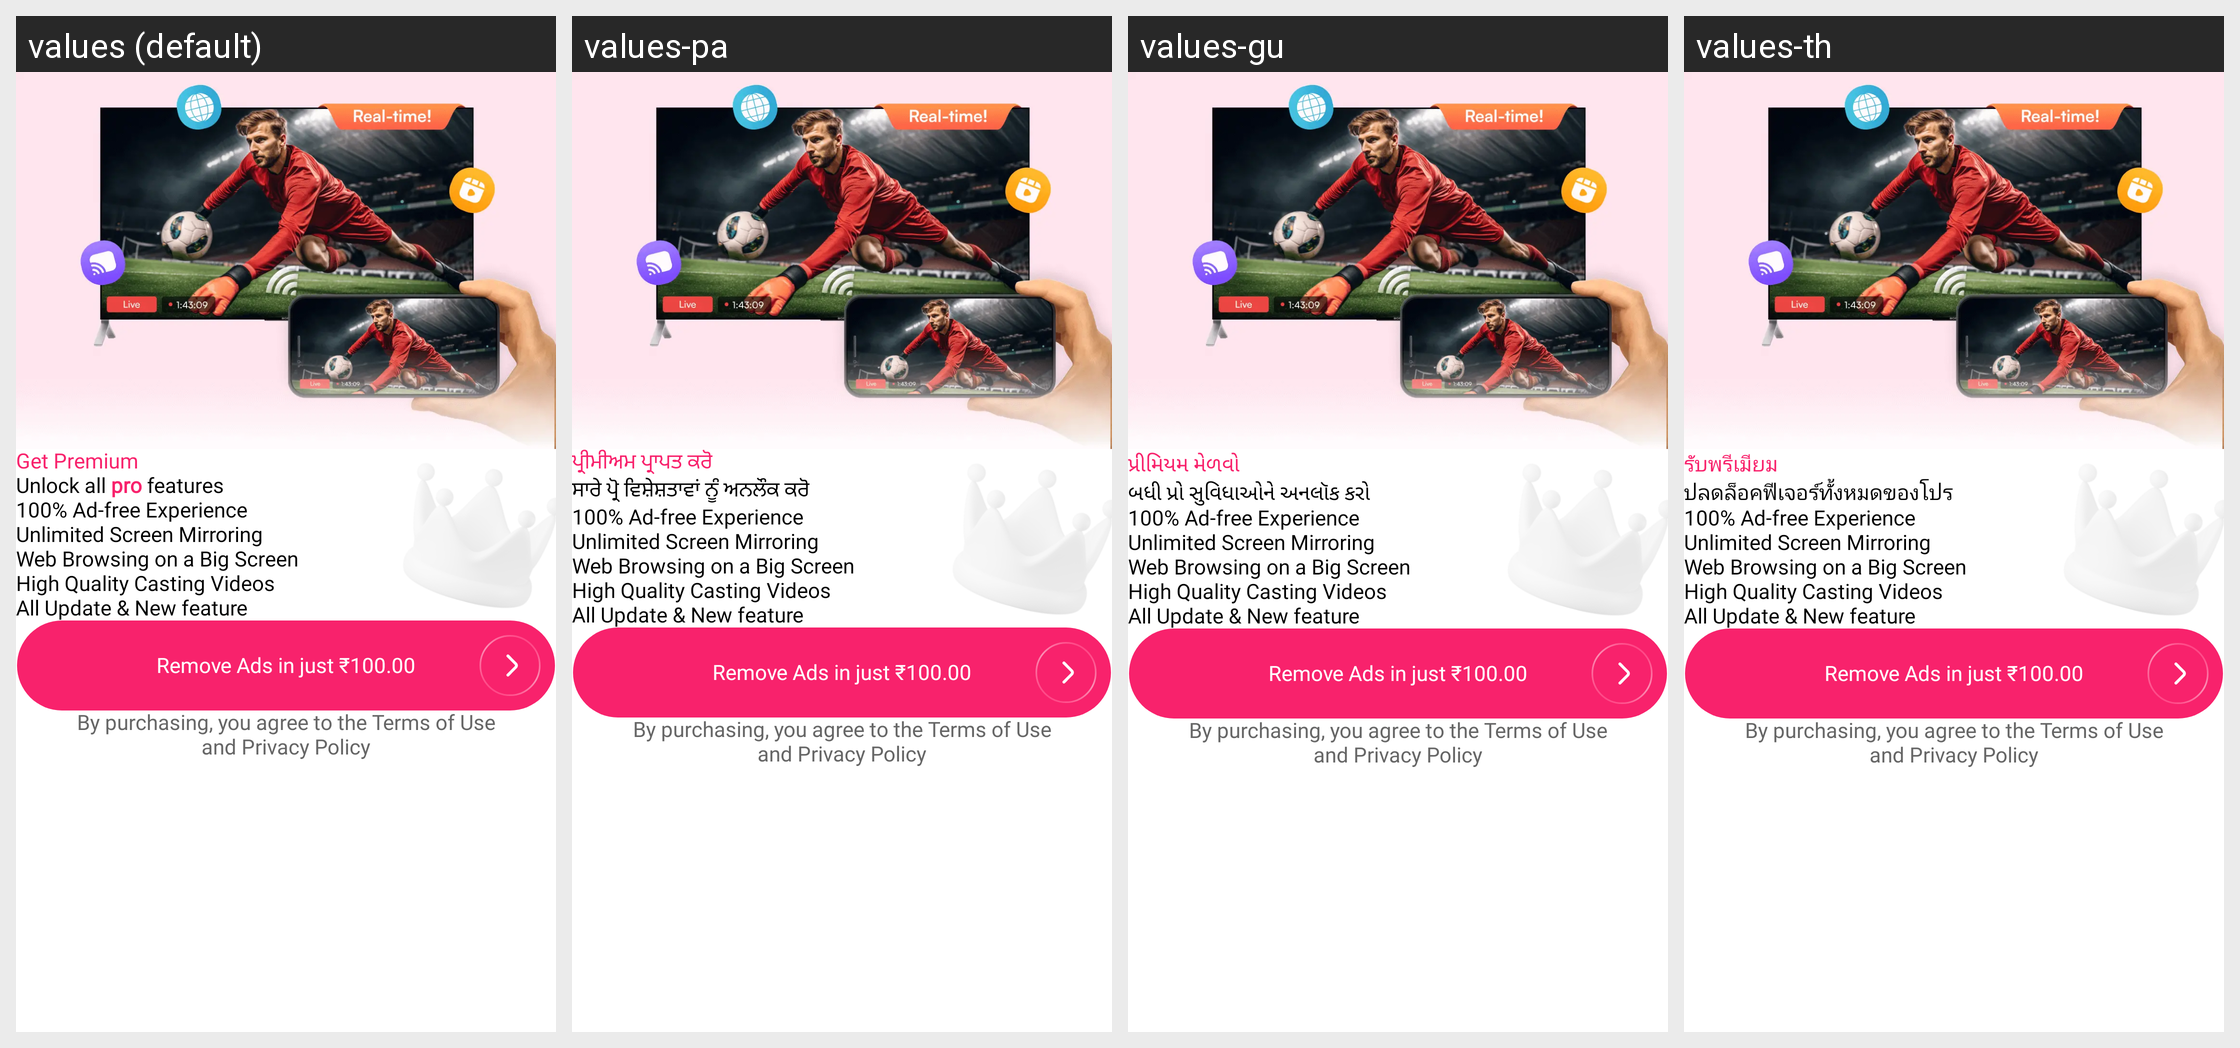

The Android screen above is rendered under several locales of the same app. Produce the string resources it draws, with the default and per-locale values.
Android screen res/layout/activity_premium.xml rendered under 4 locales, left to right: values (default), values-pa, values-gu, values-th. Device: Nexus 5 (rendered at 1080×1920; each locale shown at half size, 540×960, under a caption strip naming it); theme Theme.CastToTV.
Other locales in the repository, not shown: values-ar, values-bn, values-de, values-es, values-fa, values-fr, values-ha, values-hi, values-in, values-it, values-ja, values-jv, values-ko, values-mr, values-nl, values-pl, values-pt, values-ru, values-sv, values-sw, values-ta, values-te, values-tr, values-ur, values-vi, values-zh.
Strings drawn on this screen, with the default value and each locale's value (text and hints the layout hard-codes, and strings that could not be matched under every locale, appear in the picture but are not listed):

get_premium
  values: Get Premium
  values-pa: ਪ੍ਰੀਮੀਅਮ ਪ੍ਰਾਪਤ ਕਰੋ
  values-gu: પ્રીમિયમ મેળવો
  values-th: รับพรีเมียม

unlock_all_pro_features
  values: Unlock all pro features
  values-pa: ਸਾਰੇ ਪ੍ਰੋ ਵਿਸ਼ੇਸ਼ਤਾਵਾਂ ਨੂੰ ਅਨਲੌਕ ਕਰੋ
  values-gu: બધી પ્રો સુવિધાઓને અનલૉક કરો
  values-th: ปลดล็อคฟีเจอร์ทั้งหมดของโปร

by_purchasing
  values: By purchasing, you agree to the Terms of Use
      and Privacy Policy
  values-pa: By purchasing, you agree to the Terms of Use
      and Privacy Policy
  values-gu: By purchasing, you agree to the Terms of Use
      and Privacy Policy
  values-th: By purchasing, you agree to the Terms of Use
      and Privacy Policy
